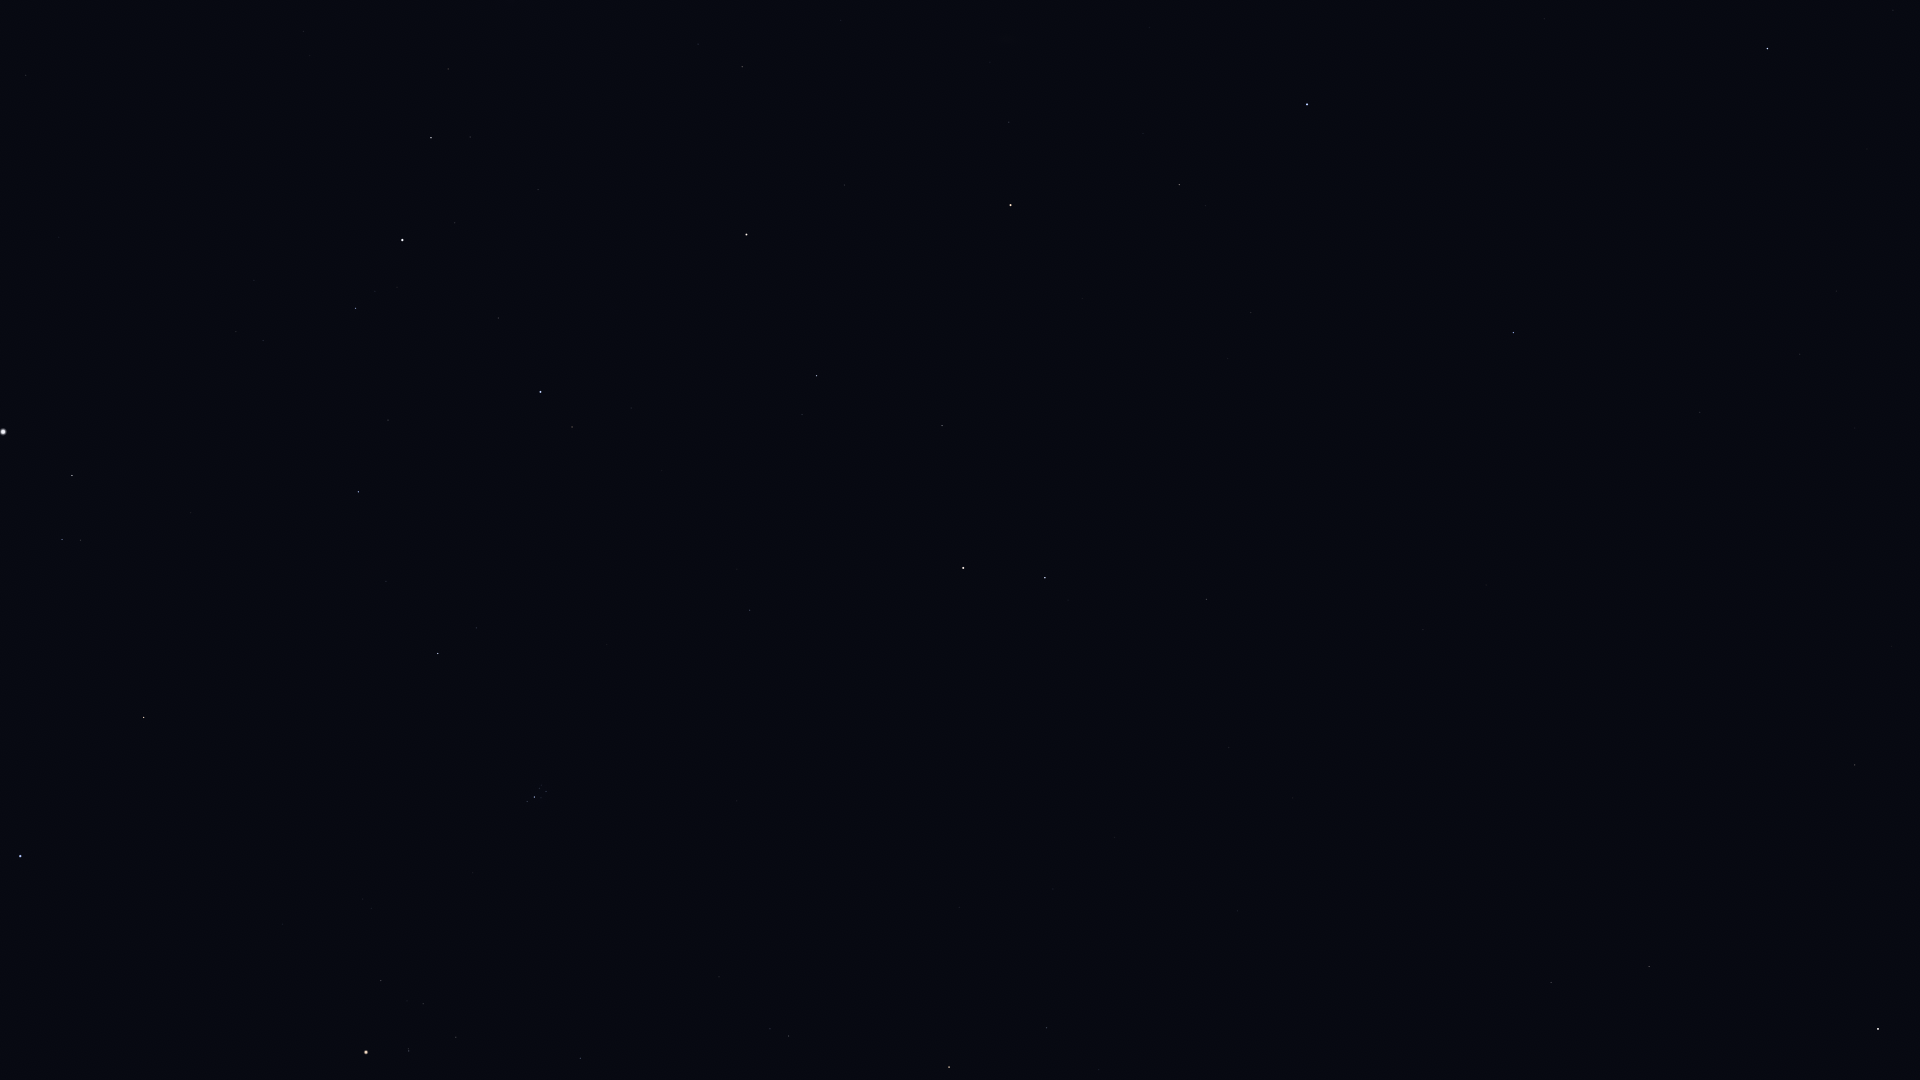

Source data for this figure (header and first rows):
Star_ID, Name, X, Y
677, Alpheratz, 1307, 104
1067, Algenib, 1513, 332
1547, Citadelle, 1508, 373
1645, HIP 1645, 1592, 473
3092, HIP 3092, 1179, 185
3419, Diphda, 1878, 1029
3760, HIP 3760, 1492, 588
3881, HIP 3881, 990, 62
4436, HIP 4436, 1009, 122
4889, HIP 4889, 1088, 244
4906, HIP 4906, 1423, 630
5447, Mirach, 1011, 205
5737, Revati, 1382, 671
5742, HIP 5742, 1151, 393
6193, HIP 6193, 1094, 367
6411, Adhil, 830, 81
6643, Bélénos, 1056, 363
7007, HIP 7007, 1332, 750
7097, Alpherg, 1207, 599
7513, Titawin, 844, 185
7607, Nembus, 742, 67
7884, HIP 7884, 1293, 798
8198, Torcular, 1229, 747
8796, Mothallah, 942, 426
8832, Mesarthim, 1068, 600
8833, HIP 8833, 1270, 877
8903, Sheratan, 1045, 578
9487, Alrescha, 1238, 911
9640, Almach, 747, 234
9884, Hamal, 963, 568
10670, HIP 10670, 802, 414
10826, Mira, 1232, 1068
12093, HIP 12093, 1052, 963
12191, Buna, 639, 311
12706, Kaffaljidhma, 1047, 1028
13061, Lilii Borea, 737, 569
13209, Bharani, 750, 610
13254, HIP 13254, 631, 408
13268, Miram, 448, 69
14135, Menkar, 949, 1067
14328, HIP 14328, 431, 138
14576, Algol, 541, 392
14668, Misam, 498, 318
14838, Botein, 737, 801
15863, Mirfak, 402, 240
15900, HIP 15900, 789, 1036
16228, HIP 16228, 304, 31
17358, HIP 17358, 356, 308
18246, Atik, 476, 628
17489, Celaeno, 545, 788
17499, Electra, 546, 791
17531, Taygeta, 541, 785
17573, Maia, 540, 788
17579, Asterope, 538, 785
17608, Merope, 541, 798
17702, Alcyone, 534, 797
17851, Pleione, 527, 800
18532, HIP 18532, 358, 492
18614, Menkib, 386, 581
18724, HIP 18724, 581, 1058
... 21 more rows
